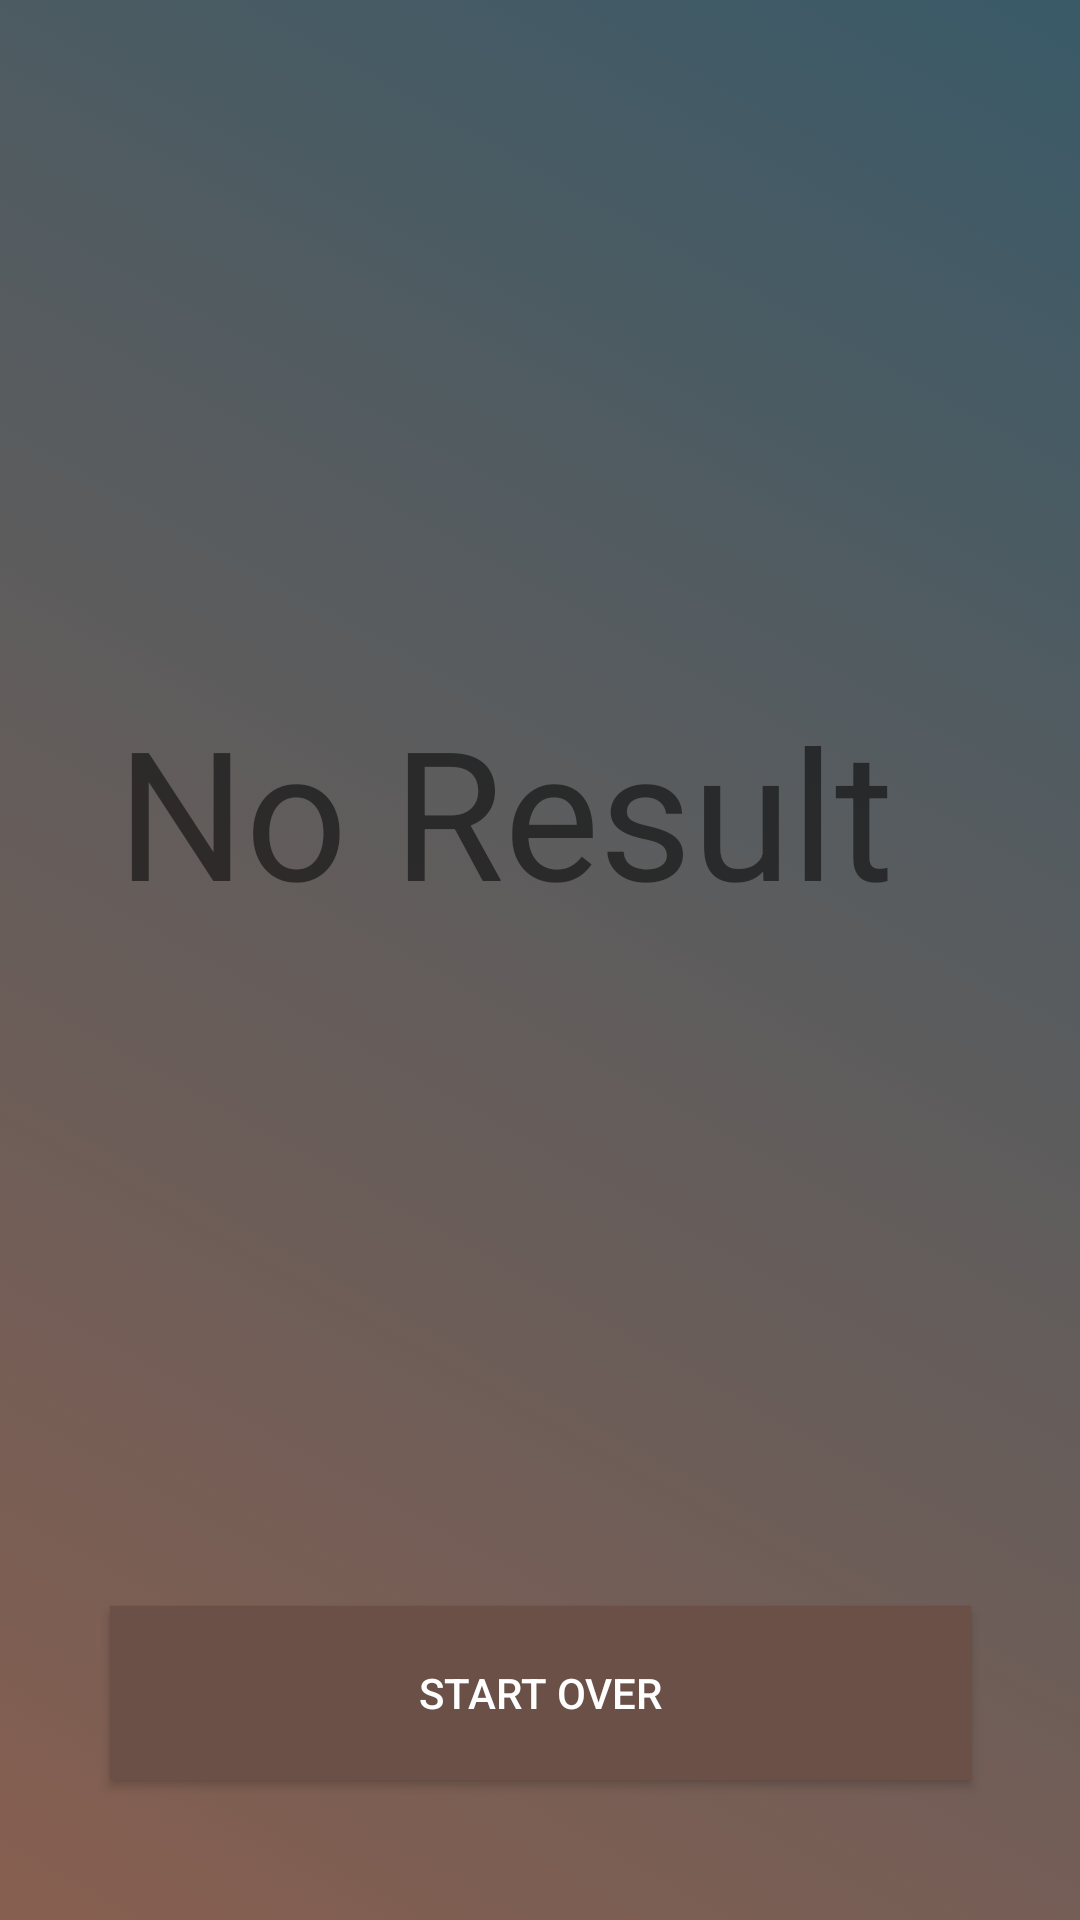

Write the Android layout XML for this screen, with the resource values it uses.
<!-- AndroidManifest.xml: application theme Theme.Cool -->
<!-- res/layout/activity_no_answer4.xml -->
<?xml version="1.0" encoding="utf-8"?>
<androidx.constraintlayout.widget.ConstraintLayout xmlns:android="http://schemas.android.com/apk/res/android"
    xmlns:app="http://schemas.android.com/apk/res-auto"
    xmlns:tools="http://schemas.android.com/tools"
    android:id="@+id/main"
    android:layout_width="match_parent"
    android:layout_height="match_parent"
    android:background="@drawable/background_1"
    tools:context=".no_answer4">

    <androidx.constraintlayout.widget.ConstraintLayout
        android:layout_width="match_parent"
        android:layout_height="match_parent"
        tools:layout_editor_absoluteX="0dp"
        tools:layout_editor_absoluteY="0dp">

        <Button
            android:id="@+id/back_button"
            android:layout_width="287dp"
            android:layout_height="58dp"
            android:background="#6A5047"
            android:backgroundTint="@color/white"
            android:backgroundTintMode="multiply"
            android:onClick="goBack"
            android:text="Start Over"
            android:textColor="@color/white"
            android:textColorHighlight="@color/ic_launcher_background"
            android:textColorLink="@color/ic_launcher_background"
            app:layout_constraintBottom_toBottomOf="parent"
            app:layout_constraintEnd_toEndOf="parent"
            app:layout_constraintStart_toStartOf="parent"
            app:layout_constraintTop_toTopOf="parent"
            app:layout_constraintVertical_bias="0.92" />

        <TextView
            android:id="@+id/textView3"
            android:layout_width="303dp"
            android:layout_height="132dp"
            android:text="No Result"
            android:textSize="60sp"
            app:layout_constraintBottom_toBottomOf="parent"
            app:layout_constraintEnd_toEndOf="parent"
            app:layout_constraintHorizontal_bias="0.685"
            app:layout_constraintStart_toStartOf="parent"
            app:layout_constraintTop_toTopOf="parent"
            app:layout_constraintVertical_bias="0.453" />

    </androidx.constraintlayout.widget.ConstraintLayout>
</androidx.constraintlayout.widget.ConstraintLayout>
<!-- resources referenced by this layout -->
<resources>
  <color name="ic_launcher_background">#7A657A</color>
  <!-- drawable background_1 (drawable) -->
  <?xml version="1.0" encoding="utf-8"?>
  <selector xmlns:android="http://schemas.android.com/apk/res/android">
      <item>
  <shape>
      <gradient android:angle="225"
          android:startColor="#3A5A68"
          android:endColor="#875F50"/>
  </shape>
  
      </item>
  </selector>
  <style name="Theme.Cool" parent="Base.Theme.Cool" />
  <style name="Base.Theme.Cool" parent="Theme.AppCompat.Light.NoActionBar">
          
          
      </style>
  <!-- not gathered from this repository: default colours our renderer supplied (Android Studio template values) -->
  <color name="white">#FFFFFFFF</color>
</resources>
